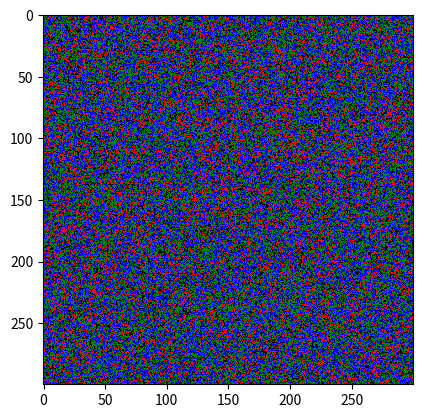

Reproduce this figure in Python.
import matplotlib.pyplot as plt
from matplotlib import colors
import numpy as np

SIZE = 300

data = np.random.rand(SIZE, SIZE) * 20
# data = [[1, 4, 5], 
#     [-5, 8, 9],
#     [12, 17, 23]]

# create discrete colormap
cmap = colors.ListedColormap(['red', 'blue', 'green',  'black'])
bounds = [0, 5, 10, 15, 20]
norm = colors.BoundaryNorm(bounds, cmap.N)

fig, ax = plt.subplots()
ax.imshow(data, cmap=cmap, norm=norm)

# draw gridlines
# ax.grid(which='major', axis='both', linestyle='-', color='k', linewidth=2)
# ax.set_xticks(np.arange(0, SIZE, 1));
# ax.set_yticks(np.arange(0, SIZE, 1));

plt.show()